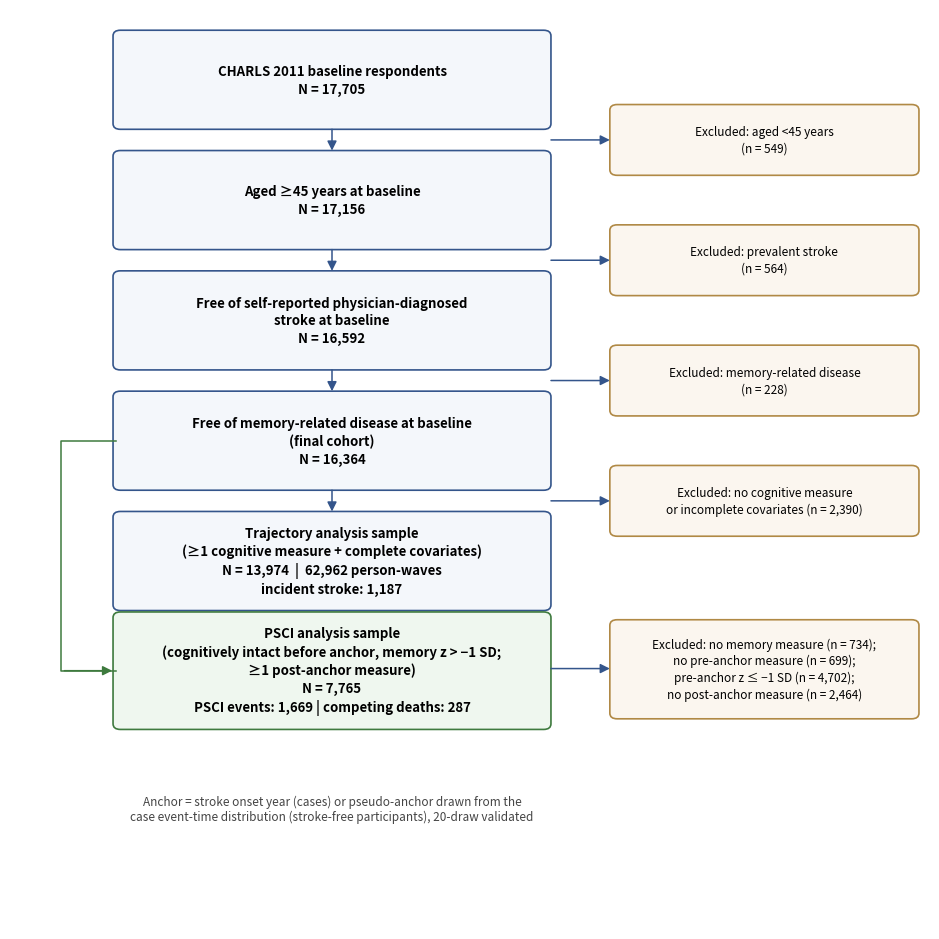

Python code for this plot:
# -*- coding: utf-8 -*-
"""Regenerate Fig S1 STROBE flow diagram with PSCI-analysis branch."""
import matplotlib
matplotlib.use("Agg")
import matplotlib.pyplot as plt
from matplotlib.patches import FancyBboxPatch, FancyArrowPatch

fig, ax = plt.subplots(figsize=(9.5, 9.5), dpi=600)
ax.set_xlim(0, 10); ax.set_ylim(0, 13); ax.axis("off")

def box(x, y, w, h, text, fc="#F4F7FB", ec="#34558B", fs=9.5, bold=False):
    b = FancyBboxPatch((x, y), w, h, boxstyle="round,pad=0.08",
                       facecolor=fc, edgecolor=ec, linewidth=1.2)
    ax.add_patch(b)
    ax.text(x + w / 2, y + h / 2, text, ha="center", va="center",
            fontsize=fs, fontweight="bold" if bold else "normal", linespacing=1.35)

def arrow(x1, y1, x2, y2):
    ax.add_patch(FancyArrowPatch((x1, y1), (x2, y2), arrowstyle="-|>",
                                 mutation_scale=14, linewidth=1.1, color="#34558B"))

# main chain (center x=2.2, width 4.4)
main = [
    (12.0, "CHARLS 2011 baseline respondents\nN = 17,705"),
    (10.3, "Aged ≥45 years at baseline\nN = 17,156"),
    (8.6,  "Free of self-reported physician-diagnosed\nstroke at baseline\nN = 16,592"),
    (6.9,  "Free of memory-related disease at baseline\n(final cohort)\nN = 16,364"),
    (5.2,  "Trajectory analysis sample\n(≥1 cognitive measure + complete covariates)\nN = 13,974  |  62,962 person-waves\nincident stroke: 1,187"),
]
excl = [
    (11.15, "Excluded: aged <45 years\n(n = 549)"),
    (9.45,  "Excluded: prevalent stroke\n(n = 564)"),
    (7.75,  "Excluded: memory-related disease\n(n = 228)"),
    (6.05,  "Excluded: no cognitive measure\nor incomplete covariates (n = 2,390)"),
]
for (y, t) in main:
    box(1.2, y - 0.62, 4.6, 1.24, t, bold=True)
for (y, t) in excl:
    box(6.6, y - 0.42, 3.2, 0.84, t, fc="#FBF6EF", ec="#B08945", fs=8.5)
for i in range(len(main) - 1):
    arrow(3.5, main[i][0] - 0.66, 3.5, main[i + 1][0] + 0.66)
for (y, _) in excl:
    arrow(5.85, y, 6.55, y)

# PSCI branch (stems from final cohort 16,364: 16,364-734-699-4702-2464 = 7,765)
box(1.2, 2.9, 4.6, 1.5,
    "PSCI analysis sample\n(cognitively intact before anchor, memory z > −1 SD;\n≥1 post-anchor measure)\n"
    "N = 7,765\nPSCI events: 1,669 | competing deaths: 287",
    fc="#EFF7EF", ec="#3E7A3E", bold=True)
box(6.6, 3.05, 3.2, 1.24,
    "Excluded: no memory measure (n = 734);\nno pre-anchor measure (n = 699);\npre-anchor z ≤ −1 SD (n = 4,702);\nno post-anchor measure (n = 2,464)",
    fc="#FBF6EF", ec="#B08945", fs=8.5)
# 左侧绕行箭头: 从 16,364 框左边绕到 PSCI 框左边 (避开 14,276 框)
ax.plot([1.15, 0.55, 0.55, 1.15], [6.9, 6.9, 3.65, 3.65], color="#3E7A3E", linewidth=1.1)
ax.add_patch(FancyArrowPatch((0.56, 3.65), (1.14, 3.65), arrowstyle="-|>",
                             mutation_scale=14, linewidth=1.1, color="#3E7A3E"))
arrow(5.85, 3.68, 6.55, 3.68)

# anchor note
ax.text(3.5, 1.9, "Anchor = stroke onset year (cases) or pseudo-anchor drawn from the\n"
        "case event-time distribution (stroke-free participants), 20-draw validated",
        ha="center", va="top", fontsize=8.5, style="italic", color="#444444")

plt.tight_layout()
plt.savefig(r"D:\CHARLS\PSCI_traj\figures\FigS1_flow_EN.png", dpi=600,
            bbox_inches="tight", facecolor="white")
print("FigS1 saved")
